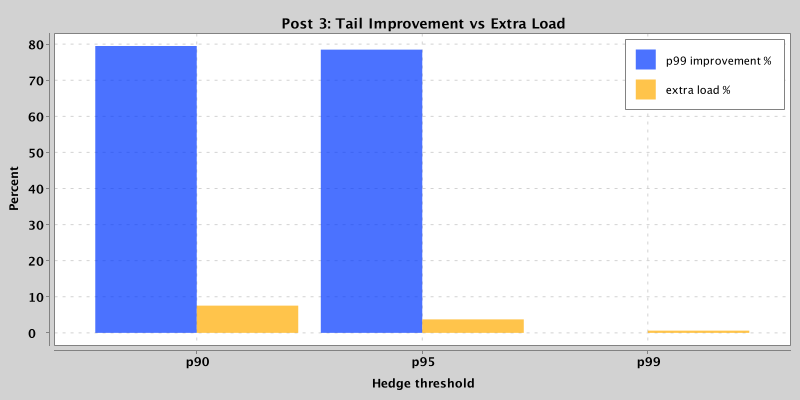

Source data for this figure (header and first rows):
threshold, threshold_ms, baseline_p99_ms, hedged_p99_ms, p99_improvement_pct, extra_load_pct, hedged_requests, total_requests, wasted_work_ms, wasted_completions
p90, 27, 200.0, 41.0, 79.5, 7.5, 377, 5000, 3412, 0
p95, 29, 200.0, 43.0, 78.5, 3.7, 186, 5000, 2987, 0
p99, 200, 200.0, 200.0, 0.0, 0.6, 31, 5000, 6845, 0
